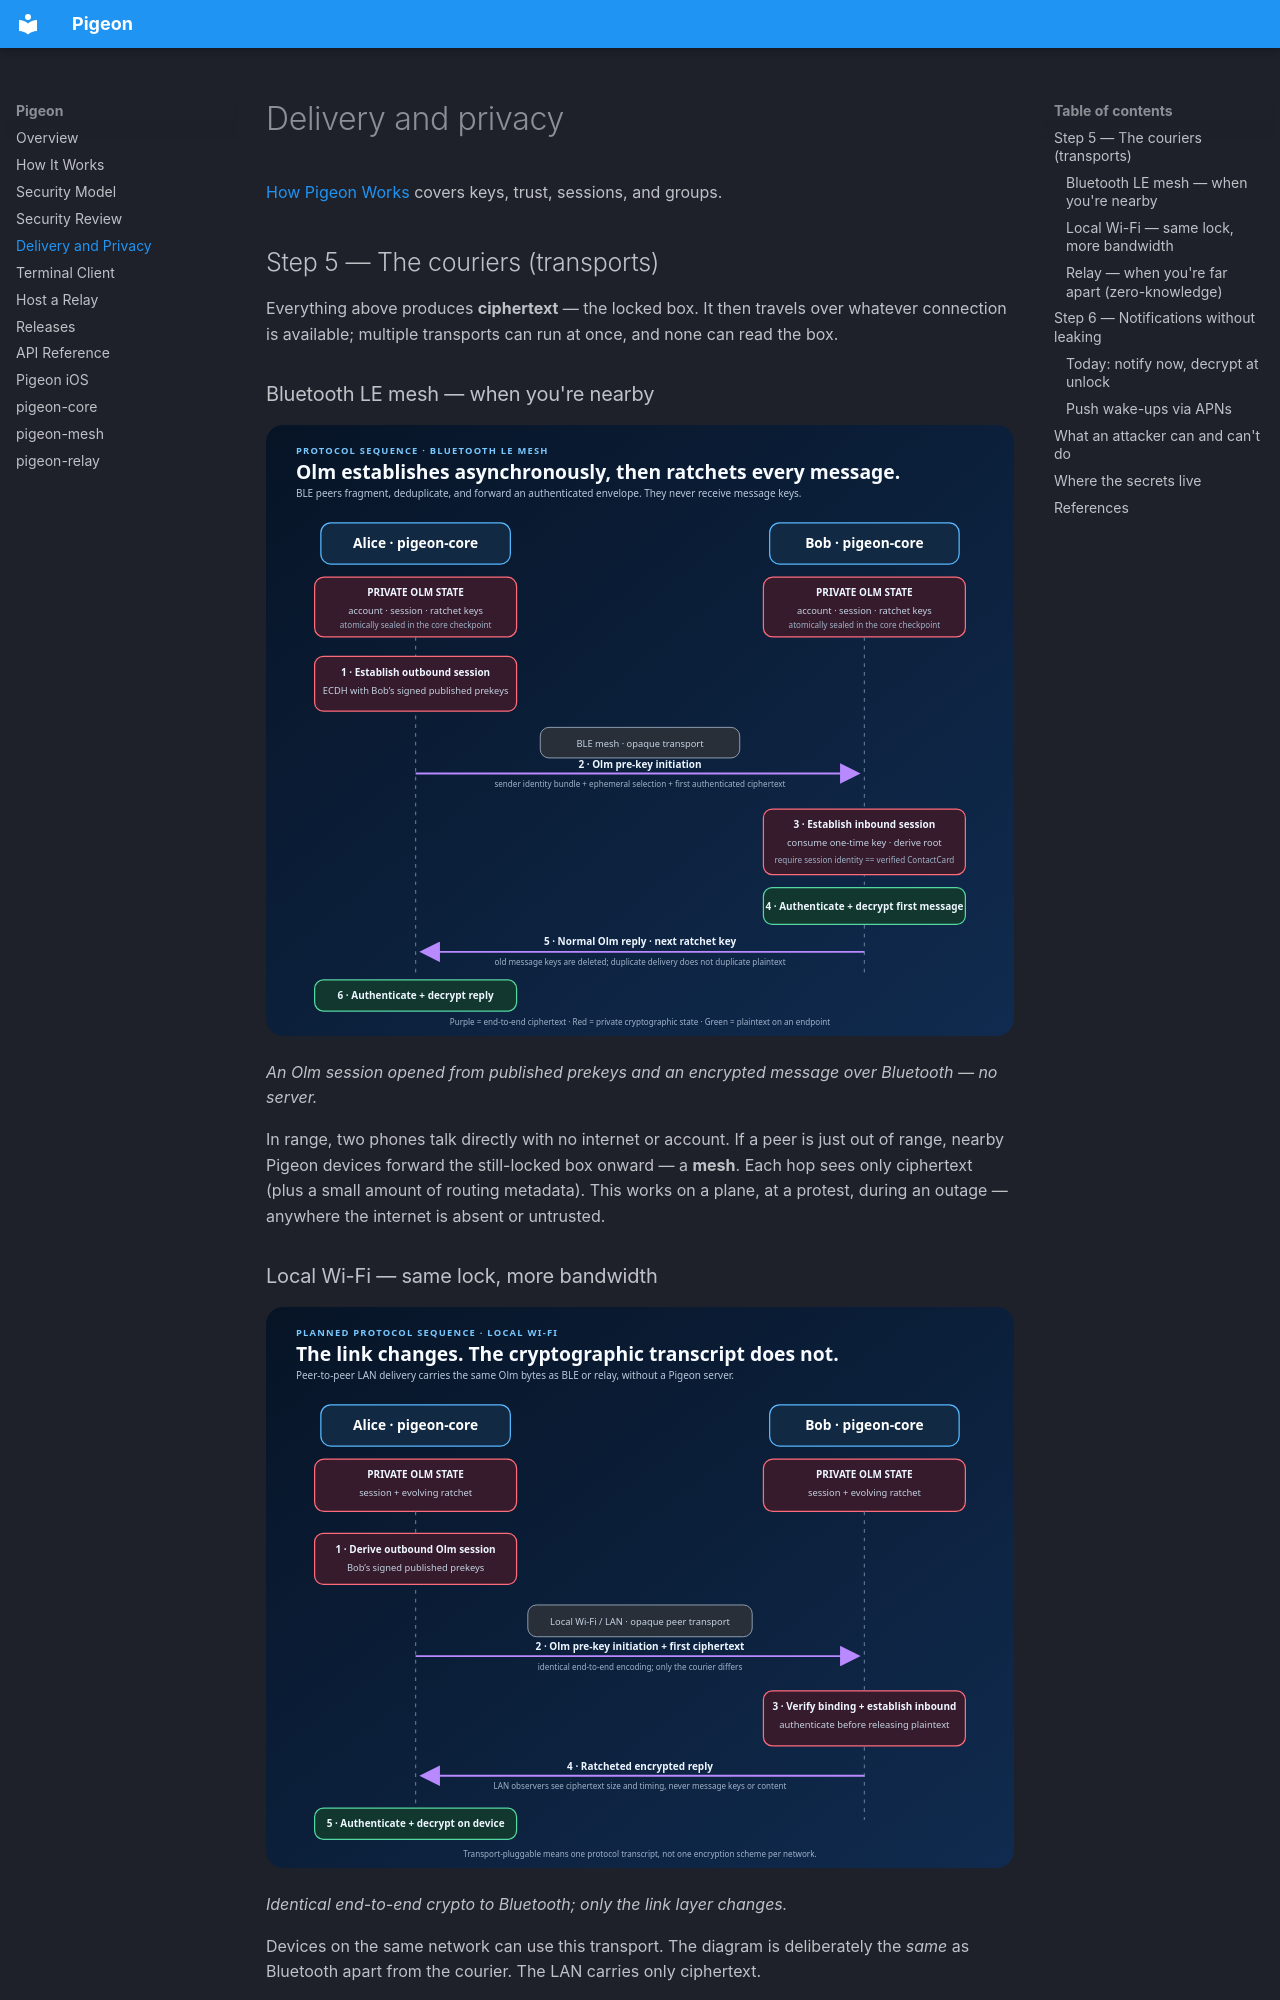

repository: isaiah-harville/Pigeon · page: DELIVERY_AND_PRIVACY/index.html · generator: mkdocs

# Delivery and privacy

[How Pigeon Works](HOW_IT_WORKS.md) covers keys, trust, sessions, and groups.

## Step 5 — The couriers (transports)

Everything above produces **ciphertext** — the locked box. It then travels over
whatever connection is available; multiple transports can run at once, and none
can read the box.

### Bluetooth LE mesh — when you're nearby

![Bluetooth LE mesh](diagrams/pigeon_02_bluetooth.svg)

*An Olm session opened from published prekeys and an encrypted message over
Bluetooth — no server.*

In range, two phones talk directly with no internet or account. If a peer is just
out of range, nearby Pigeon devices forward the still-locked box onward — a
**mesh**. Each hop sees only ciphertext (plus a small amount of routing
metadata). This works on a plane, at a protest, during an outage — anywhere the
internet is absent or untrusted.

### Local Wi-Fi — same lock, more bandwidth

![Local Wi-Fi](diagrams/pigeon_03_wifi.svg)

*Identical end-to-end crypto to Bluetooth; only the link layer changes.*

Devices on the same network can use this transport. The diagram is deliberately
the *same* as Bluetooth apart from the courier. The LAN carries only ciphertext.

### Relay — when you're far apart *(zero-knowledge)*

![Federated relay](diagrams/pigeon_04_relay.svg)

*A blind mailbox: it stores opaque ciphertext addressed by public key and never
sees content or private keys.*

Two phones on different networks (e.g. both on cellular) usually can't connect
directly: behind NAT, a phone can dial out but not be dialed in. They need a
mutually reachable rendezvous on the internet. Pigeon's is a **relay** — a
deliberately dumb, **zero-knowledge** mailbox. What makes trusting it unnecessary:

- **Your mailbox address is just your public key.** To *read* it you prove
  ownership via **challenge–response**: the relay sends a random nonce, you sign it
  with your Ed25519 **private** key (which never leaves the phone), and the relay
  verifies the signature against your public key. The relay only ever learns
  *public* keys.
- Anyone can **drop off** a locked box for your mailbox; the relay **stores and
  forwards** it (up to 30 days) until you fetch it, then deletes it once your phone
  acknowledges receipt.
- The relay **never** sees plaintext, holds no keys, and cannot forge a message
  (integrity/authenticity are guaranteed end-to-end by the Olm session's message
  authentication). See its gray badge: *"Holds no keys."*

What a relay *can* observe is **metadata** — that some ciphertext was deposited for
some public key, its size, and timing. That's not nothing, which is why relays are
**on by default, user-controllable** and **federated**: anyone can run one, you choose which, and you can
self-host. Reducing this metadata further (padding, sealed-sender addressing,
optional Tor) is on the [Roadmap](ROADMAP.md).

---
